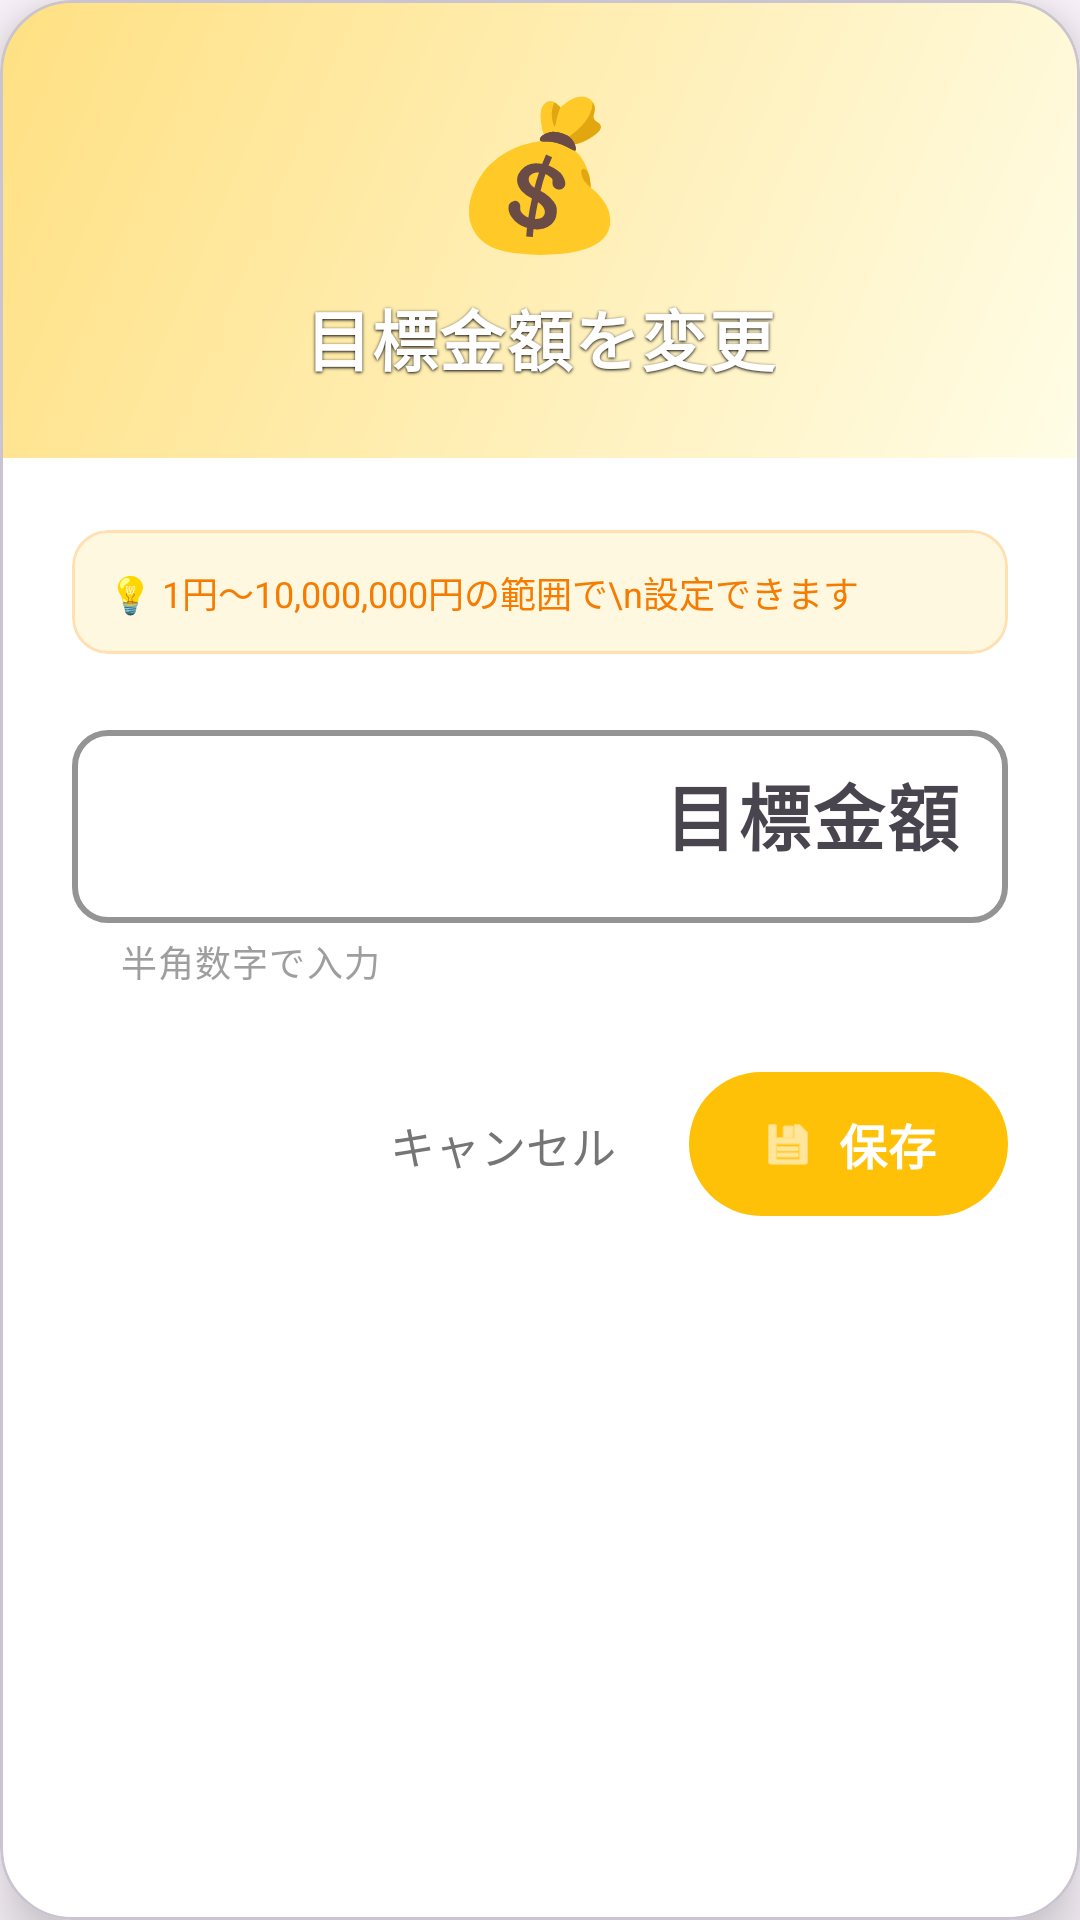

Android layout source for this screen:
<!-- AndroidManifest.xml: application theme Theme.IotChokinApp -->
<!-- res/layout/dialog_edit_amount.xml -->
<?xml version="1.0" encoding="utf-8"?>
<com.google.android.material.card.MaterialCardView
    xmlns:android="http://schemas.android.com/apk/res/android"
    xmlns:app="http://schemas.android.com/apk/res-auto"
    android:layout_width="match_parent"
    android:layout_height="wrap_content"
    app:cardCornerRadius="24dp"
    app:cardElevation="12dp"
    android:layout_margin="16dp"
    app:cardBackgroundColor="#FFFFFF"
    app:cardPreventCornerOverlap="true"
    app:cardUseCompatPadding="false">

    <LinearLayout
        android:layout_width="match_parent"
        android:layout_height="wrap_content"
        android:orientation="vertical">

        
        <LinearLayout
            android:layout_width="match_parent"
            android:layout_height="wrap_content"
            android:background="@drawable/gradient_header"
            android:orientation="vertical"
            android:padding="24dp"
            android:gravity="center">

            <TextView
                android:layout_width="wrap_content"
                android:layout_height="wrap_content"
                android:text="💰"
                android:textSize="48sp"
                android:layout_marginBottom="8dp" />

            <TextView
                android:layout_width="wrap_content"
                android:layout_height="wrap_content"
                android:text="目標金額を変更"
                android:textColor="#FFFFFF"
                android:textSize="22sp"
                android:textStyle="bold"
                android:letterSpacing="0.02"
                android:shadowColor="#000000"
                android:shadowRadius="2"
                android:shadowDx="0"
                android:shadowDy="1" />


        </LinearLayout>

        
        <LinearLayout
            android:layout_width="match_parent"
            android:layout_height="wrap_content"
            android:orientation="vertical"
            android:padding="24dp"
            android:background="#FFFFFF">

            
            <com.google.android.material.card.MaterialCardView
                android:layout_width="match_parent"
                android:layout_height="wrap_content"
                android:layout_marginBottom="20dp"
                app:cardCornerRadius="12dp"
                app:cardElevation="0dp"
                app:strokeColor="#FFE0B2"
                app:strokeWidth="1dp"
                app:cardBackgroundColor="#FFF8E1">

                <TextView
                    android:layout_width="match_parent"
                    android:layout_height="wrap_content"
                    android:padding="12dp"
                    android:text="💡 1円〜10,000,000円の範囲で\n設定できます"
                    android:textColor="#F57C00"
                    android:textSize="12sp"
                    android:lineSpacingExtra="2dp" />
            </com.google.android.material.card.MaterialCardView>

            
            <com.google.android.material.textfield.TextInputLayout
                android:id="@+id/tilAmount"
                android:layout_width="match_parent"
                android:layout_height="wrap_content"
                android:hint="目標金額"
                app:boxBackgroundMode="outline"
                app:boxBackgroundColor="@android:color/transparent"
                app:boxStrokeColor="#FFC107"
                app:boxStrokeWidth="2dp"
                app:hintTextColor="#FFC107"
                app:boxCornerRadiusTopStart="12dp"
                app:boxCornerRadiusTopEnd="12dp"
                app:boxCornerRadiusBottomStart="12dp"
                app:boxCornerRadiusBottomEnd="12dp"
                app:prefixText="¥ "
                app:prefixTextColor="#FFC107"
                app:endIconMode="clear_text"
                app:endIconTint="#FFC107"
                app:helperText="半角数字で入力"
                app:helperTextTextColor="#9E9E9E">

                <com.google.android.material.textfield.TextInputEditText
                    android:id="@+id/etAmount"
                    android:layout_width="match_parent"
                    android:layout_height="wrap_content"
                    android:inputType="number"
                    android:maxLines="1"
                    android:textSize="24sp"
                    android:textColor="#212121"
                    android:textStyle="bold"
                    android:padding="16dp"
                    android:gravity="end" />
            </com.google.android.material.textfield.TextInputLayout>

            
            <LinearLayout
                android:layout_width="match_parent"
                android:layout_height="wrap_content"
                android:orientation="horizontal"
                android:layout_marginTop="24dp"
                android:gravity="end">

                <com.google.android.material.button.MaterialButton
                    android:id="@+id/btnCancelAmount"
                    style="@style/Widget.Material3.Button.TextButton"
                    android:layout_width="wrap_content"
                    android:layout_height="56dp"
                    android:text="キャンセル"
                    android:textColor="#757575"
                    android:textSize="15sp"
                    android:layout_marginEnd="12dp"
                    android:paddingStart="24dp"
                    android:paddingEnd="24dp" />

                <com.google.android.material.button.MaterialButton
                    android:id="@+id/btnSaveAmount"
                    android:layout_width="wrap_content"
                    android:layout_height="56dp"
                    android:text="保存"
                    app:backgroundTint="#FFC107"
                    android:textColor="#FFFFFF"
                    android:textStyle="bold"
                    android:textSize="16sp"
                    app:cornerRadius="28dp"
                    android:paddingStart="32dp"
                    android:paddingEnd="32dp"
                    app:icon="@android:drawable/ic_menu_save"
                    app:iconGravity="textStart"
                    app:iconTint="#FFFFFF" />
            </LinearLayout>
        </LinearLayout>
    </LinearLayout>
</com.google.android.material.card.MaterialCardView>
<!-- resources referenced by this layout -->
<resources>
  <!-- drawable gradient_header (drawable) -->
  <?xml version="1.0" encoding="utf-8"?>
  <shape xmlns:android="http://schemas.android.com/apk/res/android">
      <gradient
          android:angle="135"
          android:startColor="#FFFDE7"
          android:endColor="#FFE082"
          android:type="linear" />
  
  </shape>
  <style name="Theme.IotChokinApp" parent="Base.Theme.IotChokinApp" />
  <style name="Base.Theme.IotChokinApp" parent="Theme.Material3.Light.NoActionBar">
          
          <item name="android:statusBarColor">#FFC107</item>
          <item name="android:windowLightStatusBar">false</item>
      </style>
</resources>
